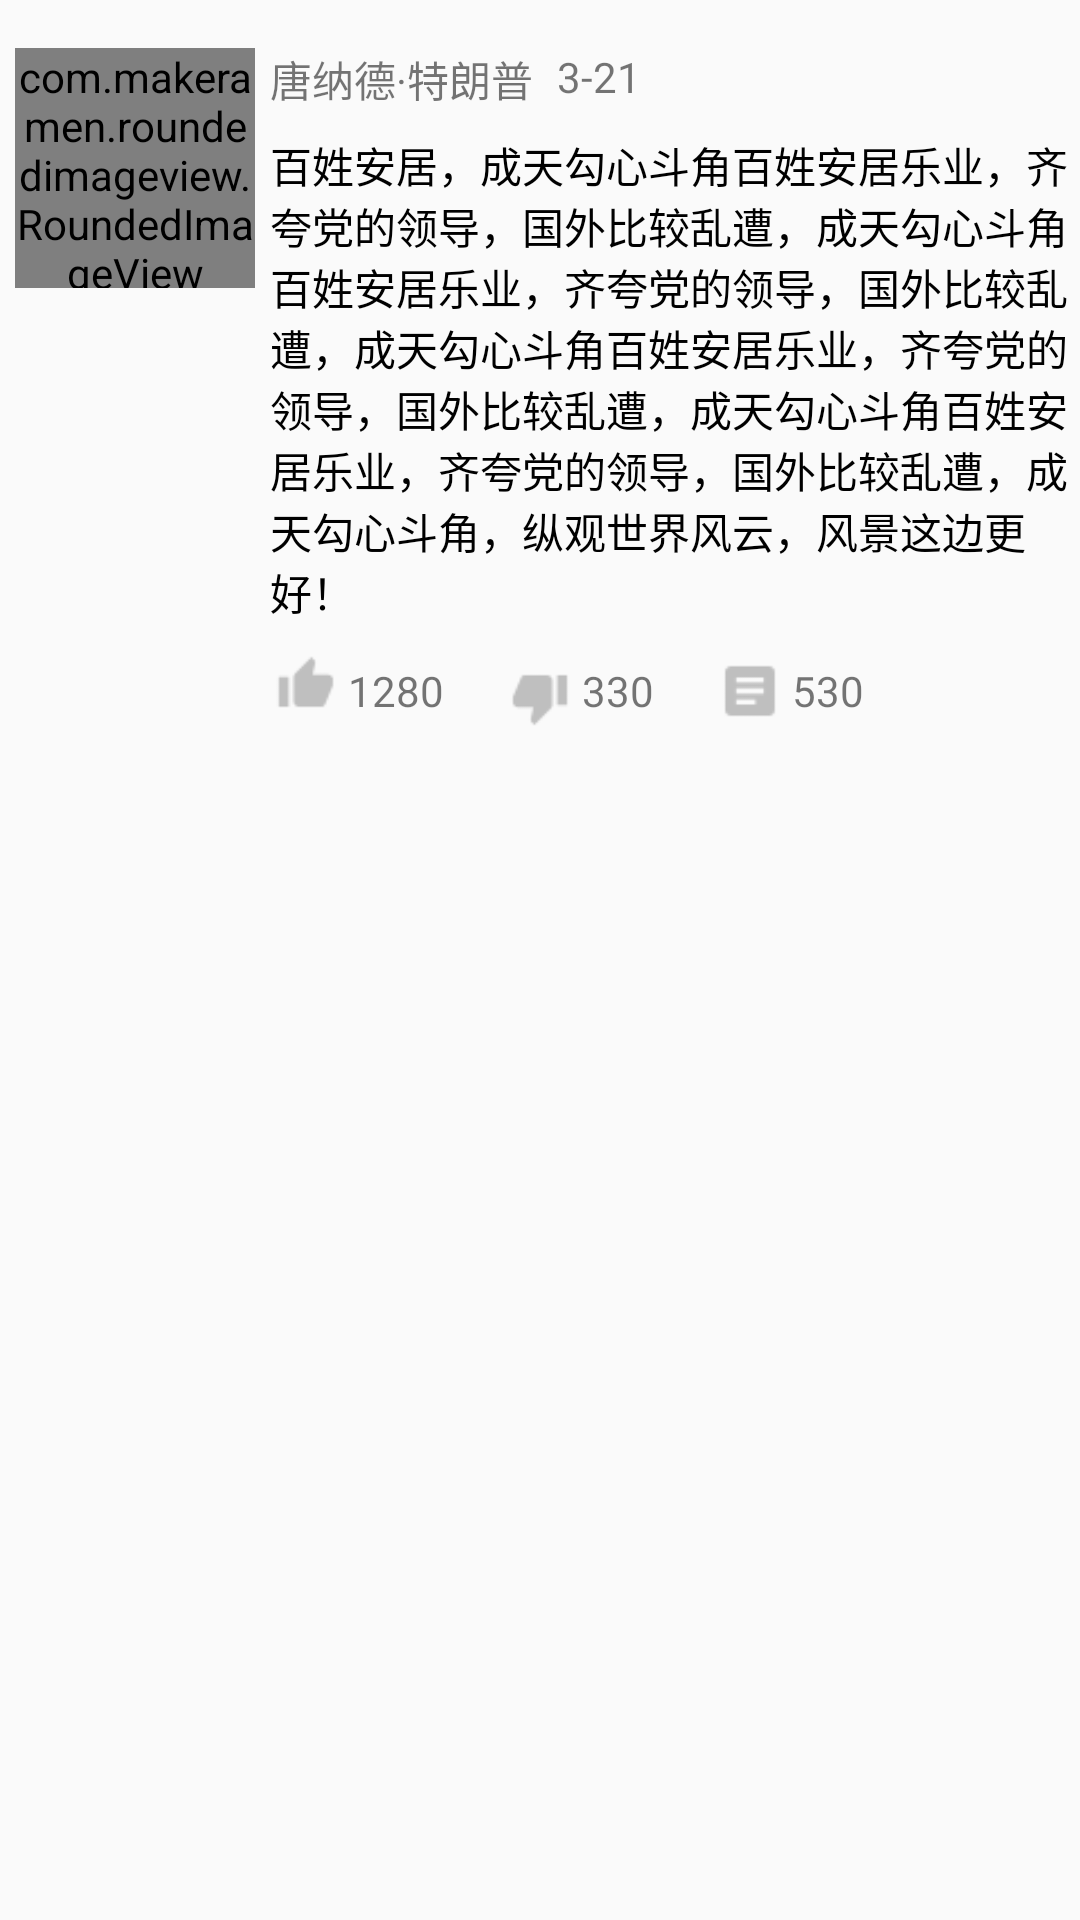

Android layout source for this screen:
<!-- AndroidManifest.xml: application theme AppTheme -->
<!-- res/layout/iteam_recyclerview_pinglun.xml -->
<?xml version="1.0" encoding="utf-8"?>
<LinearLayout xmlns:android="http://schemas.android.com/apk/res/android"
    xmlns:app="http://schemas.android.com/apk/res-auto"
    android:orientation="horizontal"
    android:layout_width="match_parent"
    android:layout_height="wrap_content">
    <LinearLayout
        android:layout_width="0dp"
        android:layout_height="match_parent"
        android:layout_weight="2.5"
        android:orientation="vertical">
        <RelativeLayout
            android:layout_width="match_parent"
            android:layout_height="match_parent">

            <com.makeramen.roundedimageview.RoundedImageView
                android:id="@+id/pingLunTouXiang"
                android:layout_width="80dp"
                android:layout_height="80dp"
                android:layout_alignParentTop="true"
                android:layout_centerHorizontal="true"
                android:layout_marginTop="16dp"
                android:scaleType="centerCrop"
                android:src="@drawable/tou5"
                app:riv_border_color="@color/colorPrimary"
                app:riv_border_width="1dp"
                app:riv_oval="true" />
        </RelativeLayout>
    </LinearLayout>
    <LinearLayout
        android:layout_width="0dp"
        android:layout_height="wrap_content"
        android:layout_weight="7.5"
        android:orientation="vertical">
        <RelativeLayout
            android:layout_width="match_parent"
            android:layout_height="wrap_content"
            android:layout_marginTop="16dp">
            <TextView
                android:id="@+id/pingLunID"
                android:layout_width="wrap_content"
                android:layout_height="wrap_content"
                android:layout_alignParentTop="true"
                android:layout_marginTop="0dp"
                android:text="唐纳德·特朗普" />
            <TextView
                android:id="@+id/pingLunTime"
                android:layout_toRightOf="@id/pingLunID"
                android:text="3-21"
                android:layout_alignParentRight="true"
                android:layout_marginLeft="8dp"
                android:layout_width="wrap_content"
                android:layout_height="wrap_content"/>
        </RelativeLayout>
        <RelativeLayout
            android:layout_marginTop="8dp"
            android:layout_width="match_parent"
            android:layout_height="wrap_content">
            <TextView
                android:id="@+id/pingLunText"
                android:textColor="@android:color/black"
                android:text="百姓安居，成天勾心斗角百姓安居乐业，齐夸党的领导，国外比较乱遭，成天勾心斗角百姓安居乐业，齐夸党的领导，国外比较乱遭，成天勾心斗角百姓安居乐业，齐夸党的领导，国外比较乱遭，成天勾心斗角百姓安居乐业，齐夸党的领导，国外比较乱遭，成天勾心斗角，纵观世界风云，风景这边更好！"
                android:layout_width="match_parent"
                android:layout_height="wrap_content" />
        </RelativeLayout>
        <LinearLayout
            android:layout_marginTop="8dp"
            android:layout_width="match_parent"
            android:layout_height="wrap_content"
            android:orientation="horizontal">

            <ImageView
                android:layout_width="24dp"
                android:layout_height="24dp"
                android:layout_marginRight="2dp"
                android:src="@drawable/zan"/>
            <TextView
                android:layout_gravity="center"
                android:id="@+id/pingLunZan"
                android:layout_width="wrap_content"
                android:layout_height="wrap_content"
                android:paddingRight="20dp"
                android:text="1280"/>
            <ImageView
                android:layout_marginTop="6dp"
                android:layout_width="24dp"
                android:layout_height="24dp"
                android:layout_marginRight="2dp"
                android:src="@drawable/cai"/>
            <TextView
                android:id="@+id/pingLunCai"
                android:layout_gravity="center"
                android:layout_width="wrap_content"
                android:layout_height="wrap_content"
                android:paddingRight="20dp"
                android:text="330"/>
            <ImageView
                android:layout_gravity="center"

                android:layout_width="24dp"
                android:layout_height="24dp"
                android:layout_marginRight="2dp"
                android:src="@drawable/huifu"/>
            <TextView
                android:layout_gravity="center"
                android:id="@+id/pingLunHuiFu"
                android:layout_width="wrap_content"
                android:layout_height="wrap_content"
                android:paddingRight="20dp"
                android:text="530"/>

        </LinearLayout>

    </LinearLayout>





</LinearLayout>
<!-- resources referenced by this layout -->
<resources>
  <color name="colorPrimary">#7b1fa2</color>
  <!-- drawable cai: png bitmap (drawable, 476 bytes) -->
  <!-- drawable huifu: png bitmap (drawable, 332 bytes) -->
  <!-- drawable tou5: jpg bitmap (drawable, 18066 bytes) -->
  <!-- drawable zan: png bitmap (drawable, 499 bytes) -->
  <style name="AppTheme" parent="Theme.AppCompat.Light.DarkActionBar">
          
          <item name="windowActionBar">false</item>
          <item name="windowNoTitle">true</item>
          <item name="colorPrimary">@color/colorPrimary</item>
          <item name="colorPrimaryDark">@color/colorPrimaryDark</item>
          <item name="colorAccent">@color/colorAccent</item>
      </style>
  <color name="colorPrimaryDark">#4A0072</color>
  <color name="colorAccent">#D81B60</color>
</resources>
